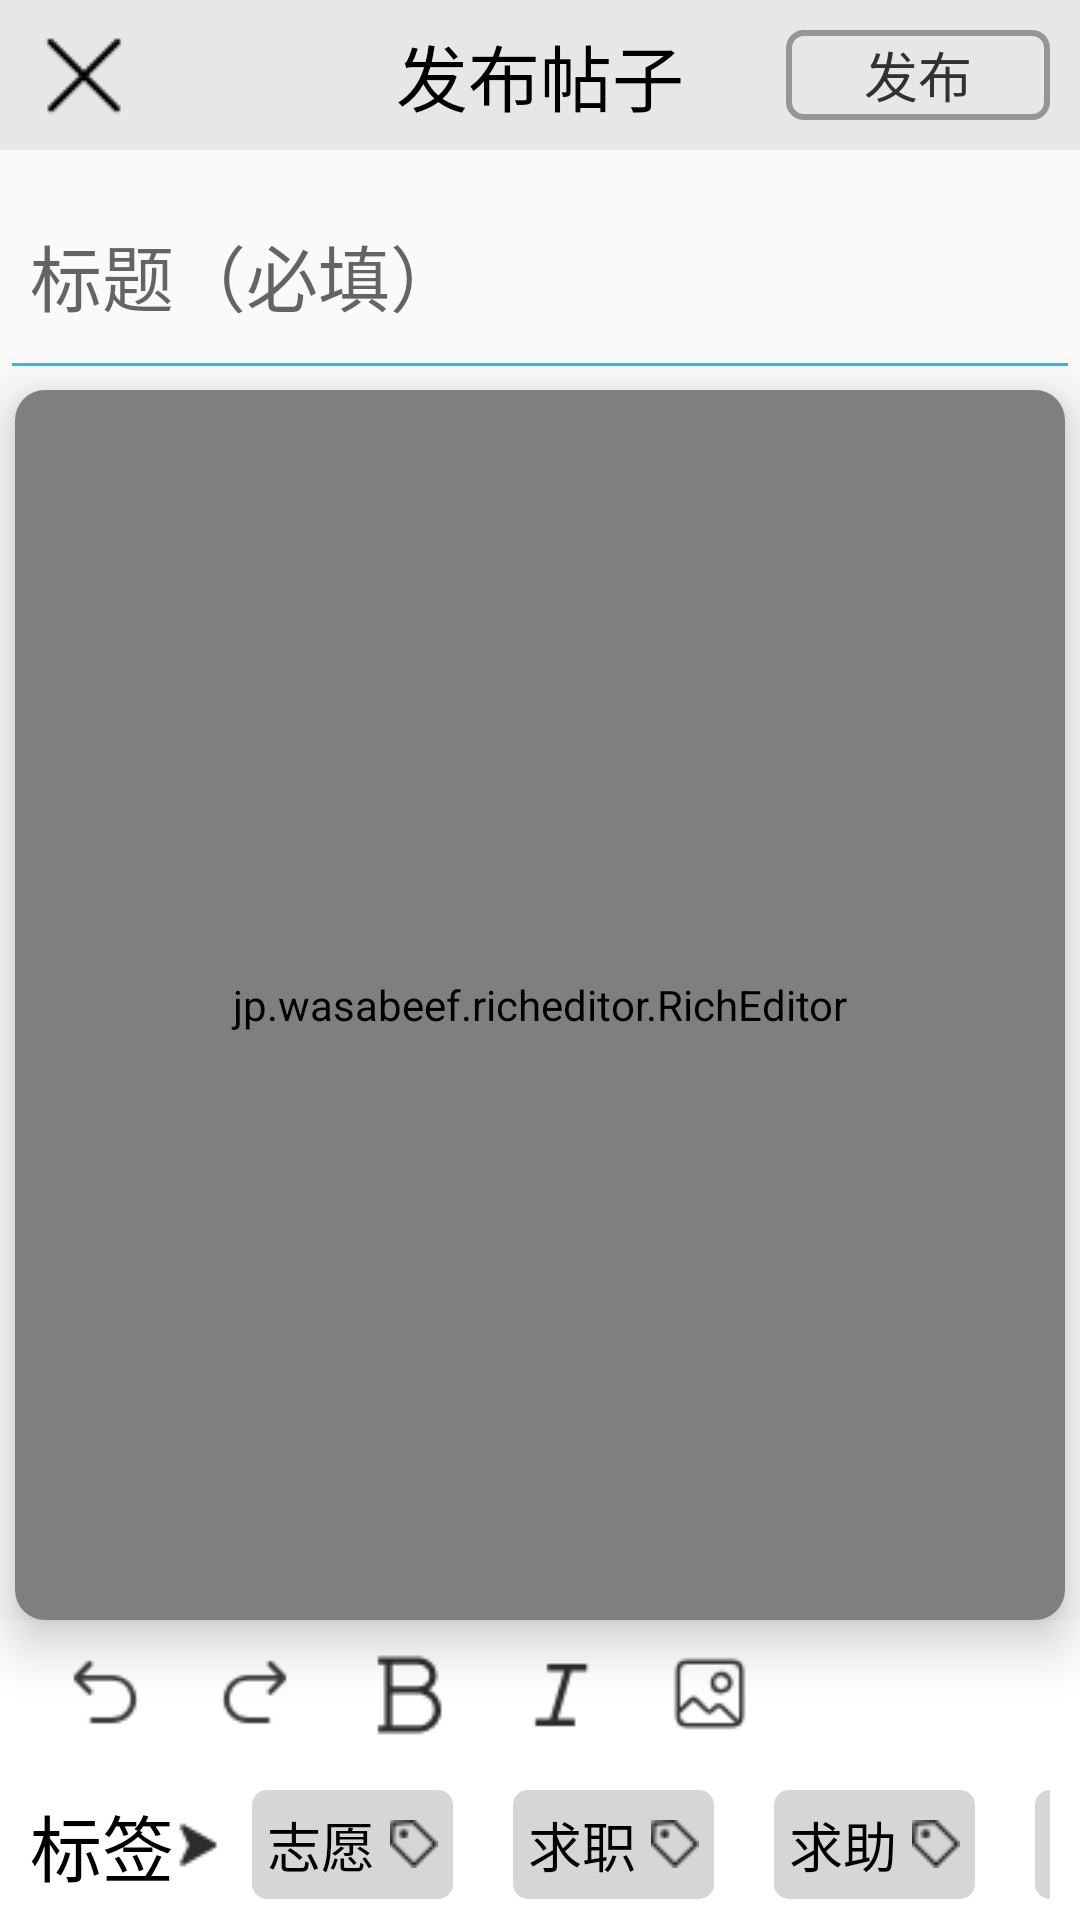

Layout XML and referenced resources for this Android screen:
<!-- AndroidManifest.xml: application theme AppTheme -->
<!-- res/layout/activity_posting.xml -->
<?xml version="1.0" encoding="utf-8"?>
<LinearLayout xmlns:android="http://schemas.android.com/apk/res/android"
    xmlns:app="http://schemas.android.com/apk/res-auto"
    xmlns:tools="http://schemas.android.com/tools"
    android:layout_width="match_parent"
    android:layout_height="match_parent"
    android:orientation="vertical"
    tools:context=".activity.PostingActivity">

    <androidx.appcompat.widget.Toolbar
        android:id="@+id/tool_bar"
        android:layout_width="match_parent"
        android:layout_height="@dimen/actionBarSize"
        app:navigationIcon="@drawable/close"
        android:background="@color/colorToolbarGreyBackground">

        <TextView
            android:layout_width="wrap_content"
            android:layout_height="wrap_content"
            android:layout_gravity="center"
            android:textAppearance="@style/TitleAppearance"
            android:text="@string/post_posting"/>

        <Button
            android:id="@+id/btn_post"
            android:layout_width="wrap_content"
            android:layout_height="@dimen/dimen30"
            android:layout_gravity="end"
            android:layout_marginEnd="@dimen/dimen10"
            android:background="@drawable/selector_shape_button_tiny"
            android:textAppearance="@style/TextAppearance"
            android:text="@string/post_post"
            android:enabled="false"/>

    </androidx.appcompat.widget.Toolbar>

    <EditText
        android:id="@+id/et_title"
        android:layout_width="match_parent"
        android:layout_height="@dimen/dimen80"
        android:paddingHorizontal="@dimen/dimen10"
        android:textAppearance="@style/TitleAppearance"
        android:hint="@string/post_title_hint" />

    <androidx.cardview.widget.CardView
        android:layout_width="match_parent"
        android:layout_height="0dp"
        android:layout_weight="1"
        android:layout_marginHorizontal="@dimen/dimen5"
        app:cardCornerRadius="@dimen/dimen10"
        app:cardElevation="@dimen/dimen10">
        <jp.wasabeef.richeditor.RichEditor
            android:id="@+id/re_content"
            android:layout_width="match_parent"
            android:layout_height="match_parent" />
    </androidx.cardview.widget.CardView>

    <HorizontalScrollView
        android:layout_width="match_parent"
        android:layout_height="@dimen/dimen50"
        android:paddingHorizontal="@dimen/dimen10"
        android:background="@color/colorWhite">
        <LinearLayout
            android:layout_width="wrap_content"
            android:layout_height="match_parent"
            android:orientation="horizontal">
            <ImageView
                android:id="@+id/iv_action_undo"
                android:layout_width="@dimen/dimen30"
                android:layout_height="@dimen/dimen30"
                android:layout_gravity="center_vertical"
                android:layout_marginHorizontal="@dimen/dimen10"
                android:src="@drawable/undo"
                android:background="@drawable/selector_shape_editkit"/>
            <ImageView
                android:id="@+id/iv_action_redo"
                android:layout_width="@dimen/dimen30"
                android:layout_height="@dimen/dimen30"
                android:layout_gravity="center_vertical"
                android:layout_marginHorizontal="@dimen/dimen10"
                android:src="@drawable/redo"
                android:background="@drawable/selector_shape_editkit"/>
            <ImageView
                android:id="@+id/iv_action_bold"
                android:button="@null"
                android:layout_width="wrap_content"
                android:layout_height="wrap_content"
                android:layout_gravity="center_vertical"
                android:layout_marginHorizontal="@dimen/dimen10"
                android:src="@drawable/bold" />
            <ImageView
                android:id="@+id/iv_action_italic"
                android:button="@null"
                android:layout_width="@dimen/dimen30"
                android:layout_height="@dimen/dimen30"
                android:layout_gravity="center_vertical"
                android:layout_marginHorizontal="@dimen/dimen10"
                android:src="@drawable/italic" />
            <ImageView
                android:id="@+id/iv_action_insert_image"
                android:layout_width="@dimen/dimen30"
                android:layout_height="@dimen/dimen30"
                android:layout_gravity="center_vertical"
                android:layout_marginHorizontal="@dimen/dimen10"
                android:src="@drawable/insert_image"
                android:background="@drawable/selector_shape_editkit"/>
        </LinearLayout>
    </HorizontalScrollView>

    <LinearLayout
        android:layout_width="match_parent"
        android:layout_height="@dimen/dimen50"
        android:paddingHorizontal="@dimen/dimen10"
        android:background="@color/colorWhite"
        android:orientation="horizontal">
        <TextView
            android:layout_width="wrap_content"
            android:layout_height="match_parent"
            android:gravity="center"
            android:textAppearance="@style/TitleAppearance"
            android:text="@string/post_label"
            android:drawableEnd="@drawable/goforward"/>

        <HorizontalScrollView
            android:layout_width="wrap_content"
            android:layout_height="match_parent"
            android:scrollbars="none">
            <LinearLayout
                android:layout_width="wrap_content"
                android:layout_height="match_parent"
                android:orientation="horizontal">
                <RadioGroup
                    android:id="@+id/rg_label"
                    android:layout_width="wrap_content"
                    android:layout_height="match_parent"
                    android:orientation="horizontal">
                    <RadioButton
                        android:id="@+id/rb_label_v"
                        android:layout_width="wrap_content"
                        android:layout_height="wrap_content"
                        android:layout_marginHorizontal="@dimen/dimen10"
                        android:layout_gravity="center_vertical"
                        android:padding="@dimen/dimen5"
                        android:textAppearance="@style/TextAppearance"
                        android:text="@string/post_label_volunteer"
                        android:drawableEnd="@drawable/tag"
                        android:drawablePadding="@dimen/dimen5"
                        android:button="@null"
                        android:background="@drawable/selector_shape_tag"/>
                    <RadioButton
                        android:id="@+id/rb_label_j"
                        android:layout_width="wrap_content"
                        android:layout_height="wrap_content"
                        android:layout_marginHorizontal="@dimen/dimen10"
                        android:layout_gravity="center_vertical"
                        android:padding="@dimen/dimen5"
                        android:textAppearance="@style/TextAppearance"
                        android:text="@string/post_label_job"
                        android:drawableEnd="@drawable/tag"
                        android:drawablePadding="@dimen/dimen5"
                        android:button="@null"
                        android:background="@drawable/selector_shape_tag"/>
                    <RadioButton
                        android:id="@+id/rb_label_h"
                        android:layout_width="wrap_content"
                        android:layout_height="wrap_content"
                        android:layout_marginHorizontal="@dimen/dimen10"
                        android:layout_gravity="center_vertical"
                        android:padding="@dimen/dimen5"
                        android:textAppearance="@style/TextAppearance"
                        android:text="@string/post_label_help"
                        android:drawableEnd="@drawable/tag"
                        android:drawablePadding="@dimen/dimen5"
                        android:button="@null"
                        android:background="@drawable/selector_shape_tag"/>
                    <RadioButton
                        android:id="@+id/rb_label_r"
                        android:layout_width="wrap_content"
                        android:layout_height="wrap_content"
                        android:layout_marginHorizontal="@dimen/dimen10"
                        android:layout_gravity="center_vertical"
                        android:padding="@dimen/dimen5"
                        android:textAppearance="@style/TextAppearance"
                        android:text="@string/post_label_recruitment"
                        android:drawableEnd="@drawable/tag"
                        android:drawablePadding="@dimen/dimen5"
                        android:button="@null"
                        android:background="@drawable/selector_shape_tag"/>
                </RadioGroup>
            </LinearLayout>
        </HorizontalScrollView>
    </LinearLayout>

</LinearLayout>
<!-- resources referenced by this layout -->
<resources>
  <color name="colorToolbarGreyBackground">#E7E7E7</color>
  <color name="colorWhite">#FFFFFF</color>
  <dimen name="actionBarSize">50dp</dimen>
  <dimen name="dimen10">10dp</dimen>
  <dimen name="dimen30">30dp</dimen>
  <dimen name="dimen5">5dp</dimen>
  <dimen name="dimen50">50dp</dimen>
  <dimen name="dimen80">80dp</dimen>
  <!-- drawable selector_shape_editkit (drawable) -->
  <?xml version="1.0" encoding="utf-8"?>
  <selector xmlns:android="http://schemas.android.com/apk/res/android">
      <item android:state_pressed="true">
          <shape>
              
              <corners android:radius="@dimen/dimen5"/>
              
              <solid android:color="@color/colorBtnGrey" />
          </shape>
      </item>
  
      <item android:state_pressed="false">
          <shape>
              
              <corners android:radius="@dimen/dimen5"/>
              
              <solid android:color="@color/colorWhite" />
          </shape>
      </item>
  
  </selector>
  <!-- drawable selector_shape_tag (drawable) -->
  <?xml version="1.0" encoding="utf-8"?>
  <selector xmlns:android="http://schemas.android.com/apk/res/android">
      <item android:state_checked="true">
          <shape>
              
              <corners android:radius="@dimen/dimen5"/>
              
              <solid android:color="@color/colorTagSelectedBackground" />
          </shape>
      </item>
  
      <item android:state_checked="false">
          <shape>
              
              <corners android:radius="@dimen/dimen5"/>
              
              <solid android:color="@color/colorTagBackground" />
          </shape>
      </item>
  
  </selector>
  <string name="post_label">标签</string>
  <string name="post_label_help">求助</string>
  <string name="post_label_job">求职</string>
  <string name="post_label_recruitment">招聘</string>
  <string name="post_label_volunteer">志愿</string>
  <string name="post_post">发布</string>
  <string name="post_posting">发布帖子</string>
  <string name="post_title_hint">标题（必填）</string>
  <style name="TextAppearance" parent="@style/Widget.AppCompat.ActionBar.TabText">
          <item name="android:textColor">@color/colorText</item>
          <item name="android:textSize">@dimen/textSize</item>
      </style>
  <style name="TitleAppearance" parent="@style/TextAppearance.AppCompat.Title">
          <item name="android:textColor">@color/colorTitle</item>
          <item name="android:textSize">@dimen/titleSize</item>
      </style>
  <style name="AppTheme" parent="Theme.AppCompat.Light.NoActionBar">
          
          <item name="colorPrimary">@color/colorPrimary</item>
          <item name="colorPrimaryDark">@color/colorPrimaryDark</item>
          <item name="colorAccent">#FFFFC105</item>
          <item name="colorControlNormal">#FF27B9FB</item>
  
      </style>
  <color name="colorBtnTiny">#E7E7E7</color>
  <dimen name="dimen2">2dp</dimen>
  <color name="colorBtnTinyBorder">#969696</color>
  <color name="colorPrimary">#FF00B0FF</color>
  <color name="colorBtnGrey">#B6B6D8</color>
  <color name="colorTagSelectedBackground">#662AA4DC</color>
  <color name="colorTagBackground">#99BCBBBB</color>
  <color name="colorText">#323131</color>
  <dimen name="textSize">18sp</dimen>
  <color name="colorTitle">#000000</color>
  <dimen name="titleSize">24sp</dimen>
  <color name="colorPrimaryDark">#FF008EFF</color>
</resources>
